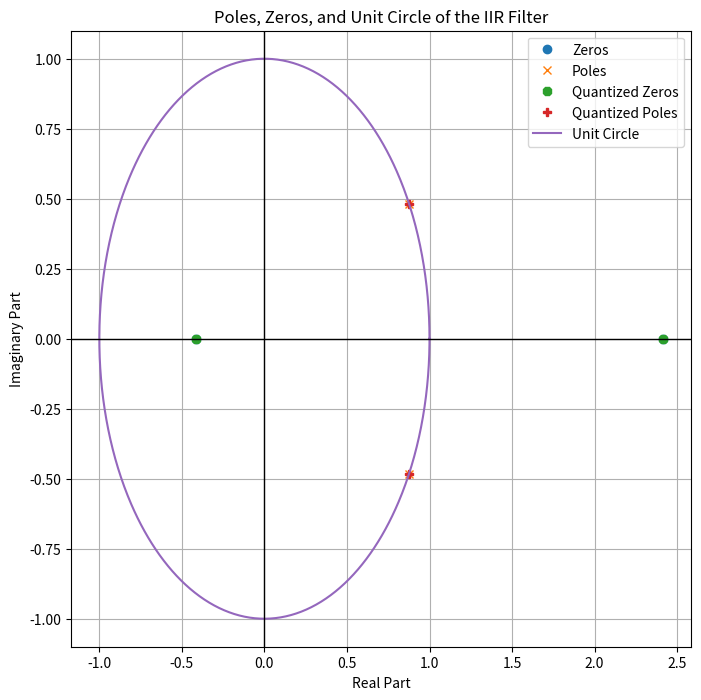
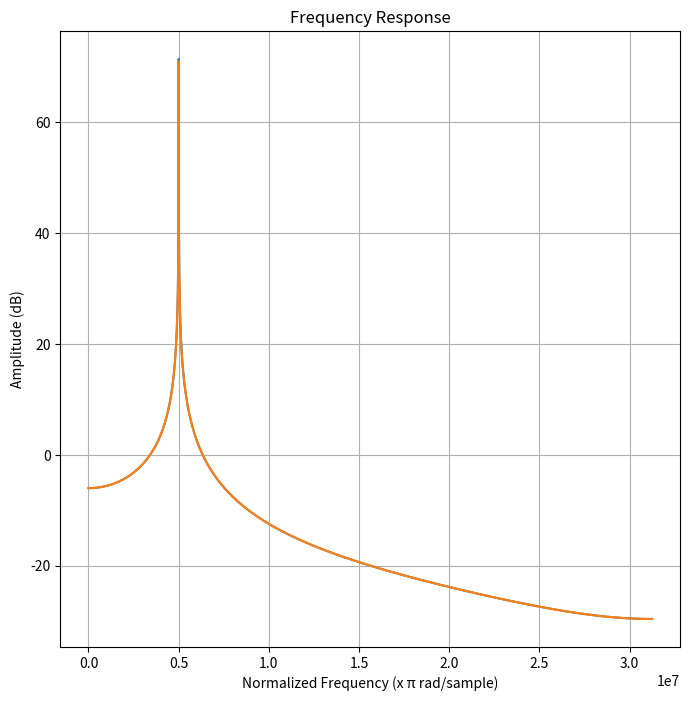

Write the Python code that produced these figures, in order.
import numpy as np
import matplotlib.pyplot as plt
import time
from scipy import signal

### This script makes the following assumptions:
### a0, a1, a2 are the IIR part of the filter
### b0, b1, b2 are the FIR part of the filter

# Given filter coefficients
C = 46e-15
L = 22e-3
R = 100
fs = 62.5e6
f0 = 1 / (2 * np.pi * np.sqrt(L * C))
print("Resonant Frequency is: ", f0)
p = 2 * np.pi * f0 / np.tan(np.pi * f0 / fs)
b2 = -1
b1 = 2
b0 = 1
a2 = L * C * p**2 + R * C * p + 1
a1 = 2 * (1 - L * C * p**2)
a0 = L * C * p**2 - R * C * p + 1

# Normalized

N = 16
F = 16
G2 = 1

b2n = b2/a0
b1n = b1/a0
b0n = b0/a0
a1n = G2*a1/a0
a2n = G2*a2/a0
a0n = G2*a0/a0

# Scaled coefficients
a0_16b = round(a0n * 2**N)
a1_16b = round(a1n * 2**N)
a2_16b = round(a2n * 2**N)
b0_16b = round(b0n * 2**F)
b1_16b = round(b1n * 2**F)
b2_16b = round(b2n * 2**F)

# Scaled coefficients
q_a0_16b = round(a0_16b/2**N,5)
q_a1_16b = round(a1_16b/2**N,5)
q_a2_16b = round(a2_16b/2**N,5)
q_b0_16b = round(b0_16b/2**F,5)
q_b1_16b = round(b1_16b/2**F,5)
q_b2_16b = round(b2_16b/2**F,5)

e_a0_16b = a0n - round(a0_16b/2**N,7)
e_a1_16b = a1n - round(a1_16b/2**N,7)
e_a2_16b = a2n - round(a2_16b/2**N,7)
e_b0_16b = b0n - round(b0_16b/2**F,7)
e_b1_16b = b1n - round(b1_16b/2**F,7)
e_b2_16b = b2n - round(b2_16b/2**F,7)

# Calculating zeros and poles
zeros = np.roots([b2n, b1n, b0n])
poles = np.roots([a2n, a1n, a0n])

qzeros = np.roots([q_b2_16b, q_b1_16b, q_b0_16b])
qpoles = np.roots([q_a2_16b, q_a1_16b, q_a0_16b])

# Plotting the poles, zeros, and unit circle
plt.figure(1)
plt.figure(figsize=(8, 8))
plt.plot(np.real(zeros), np.imag(zeros), 'o', label='Zeros')
plt.plot(np.real(poles), np.imag(poles), 'x', label='Poles')
plt.plot(np.real(qzeros), np.imag(qzeros), '8', label='Quantized Zeros')
plt.plot(np.real(qpoles), np.imag(qpoles), 'P', label='Quantized Poles')

# Creating a unit circle for reference
theta = np.linspace(0, 2 * np.pi, 1000)
plt.plot(np.cos(theta), np.sin(theta), label='Unit Circle')

plt.xlabel('Real Part')
plt.ylabel('Imaginary Part')
plt.title('Poles, Zeros, and Unit Circle of the IIR Filter')
plt.axhline(0, color='black', lw=1)
plt.axvline(0, color='black', lw=1)
plt.grid(True)
plt.legend()


print( "Normalized: \n"
      "a0: ",a0n, "\n"
      "a1: ",a1n, "\n"
      "a2: ",a2n, "\n"
      "b0: ",b0n, "\n"
      "b1: ",b1n, "\n"
      "b2: ",b2n, "\n")

print( "Fixed-Point: \n"
      "a0: ",a0_16b, "\n"
      "a1: ",a1_16b, "\n"
      "a2: ",a2_16b, "\n"
      "b0: ",b0_16b, "\n"
      "b1: ",b1_16b, "\n"
      "b2: ",b2_16b, "\n")

print( "Quantized: \n"
      "a0: ",q_a0_16b, "\n"
      "a1: ",q_a1_16b, "\n"
      "a2: ",q_a2_16b, "\n"
      "b0: ",q_b0_16b, "\n"
      "b1: ",q_b1_16b, "\n"
      "b2: ",q_b2_16b, "\n")

print( "Quantization Error: \n"
      "a0: ",e_a0_16b, "\n"
      "a1: ",e_a1_16b, "\n"
      "a2: ",e_a2_16b, "\n"
      "b0: ",e_b0_16b, "\n"
      "b1: ",e_b1_16b, "\n"
      "b2: ",e_b2_16b, "\n")


# Calculate frequency response
w, h = signal.freqz([b2_16b, b1_16b, b0_16b], [a2_16b, a1_16b, a0_16b],worN=200000)
w2, h2 = signal.freqz([q_b2_16b, q_b1_16b, q_b0_16b], [q_a2_16b, q_a1_16b, q_a0_16b],worN=200000)
frequencies = w * fs/ (2 * np.pi)


# Plot
plt.figure(2)
plt.figure(figsize=(8, 8))
plt.plot(frequencies, 20 * np.log10(abs(h)))
plt.plot(frequencies, 20 * np.log10(abs(h2)))
plt.title('Frequency Response')
plt.xlabel('Normalized Frequency (x π rad/sample)')
plt.ylabel('Amplitude (dB)')
plt.grid()
plt.show()